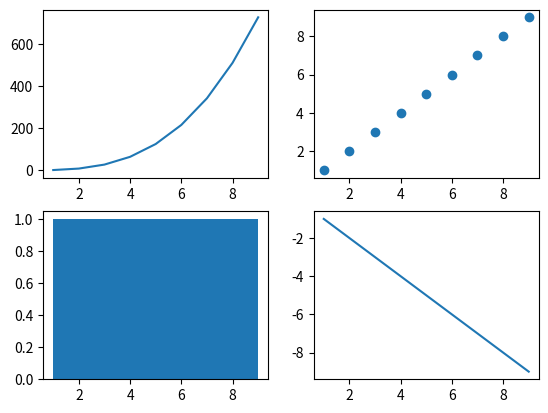

The script that saved this image:
# 子图
import matplotlib.pyplot as plt
import numpy as np

x = np.arange(1, 10)

fig, axes = plt.subplots(ncols=2,nrows=2)
axe1,axe2,axe3,axe4 = axes.ravel()

# 上面的写法等效于下面的写法
# fig = plt.figure()
# axe1 = fig.add_subplot(221)
# axe2 = fig.add_subplot(222)
# axe3 = fig.add_subplot(223)
# axe4 = fig.add_subplot(224)

axe1.plot(x, [i ** 3 for i in x])
axe2.scatter(x, x)
axe3.hist(x, bins=9)
axe4.plot(x, -x)

plt.show()
